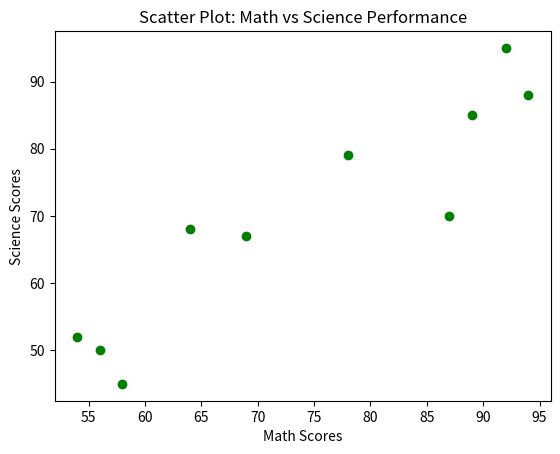

Reproduce this figure in Python.
import matplotlib.pyplot as plt

# Example dataset: Students' scores in Math vs Science
math_scores = [54, 69, 89, 78, 56, 92, 94, 87, 64, 58]
science_scores = [52, 67, 85, 79, 50, 95, 88, 70, 68, 45]

# Create scatter plot
plt.scatter(math_scores, science_scores, color="green", marker="o")

# Add labels and title
plt.xlabel("Math Scores")
plt.ylabel("Science Scores")
plt.title("Scatter Plot: Math vs Science Performance")

# Show the plot
plt.show()
